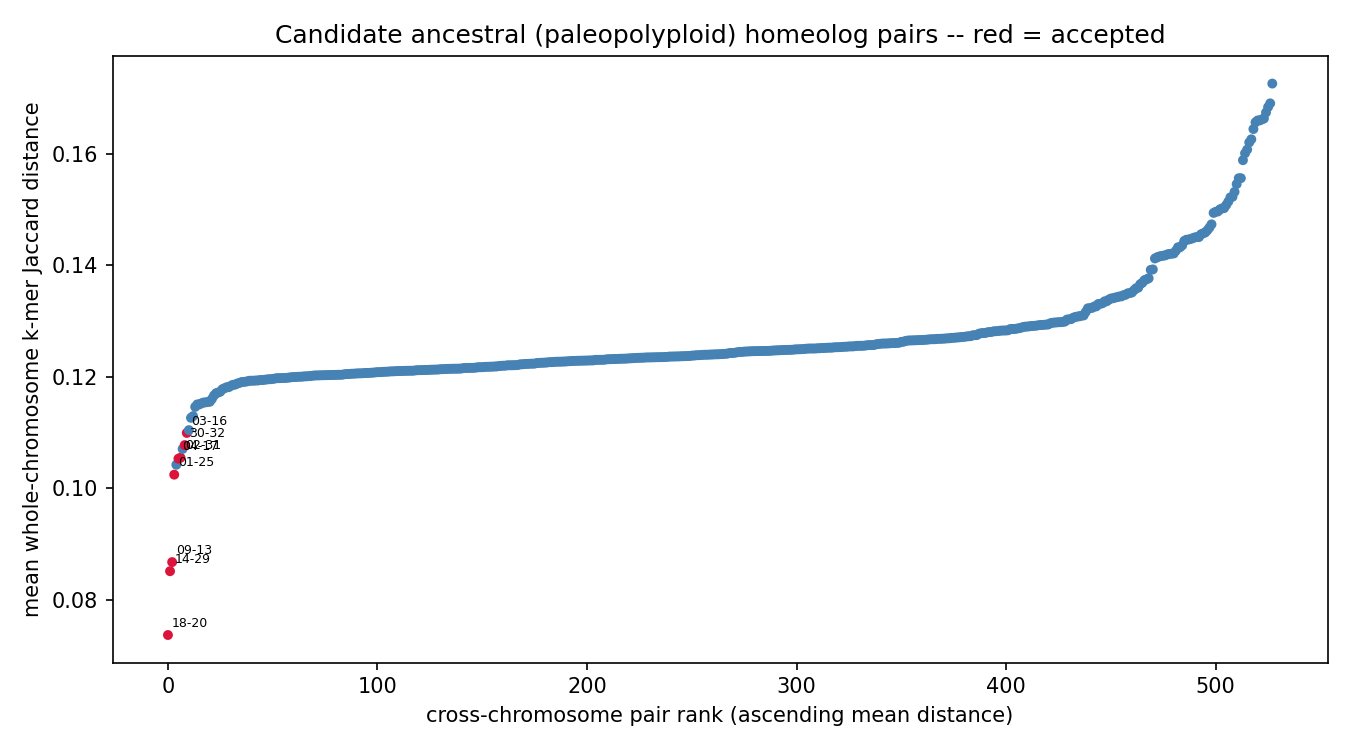

The data file committed next to this chart (first rows):
chrom_a	chrom_b	mean_distance	z_score	p_value	q_value	n_haplotype_copy_pairs	resolution_limited	n_resolution_limited_of_total
chr18	chr20	0.07373	-11.43	0	0	4	False	0/4
chr14	chr29	0.08517	-8.977	0	0	4	False	0/4
chr09	chr13	0.0868	-7.235	2.33258e-13	4.10534e-11	4	False	0/4
chr01	chr25	0.1025	-5.580	1.20112e-08	9.05988e-07	4	False	0/4
chr04	chr17	0.1053	-4.445	4.39595e-06	0.0002579	4	False	0/4
chr02	chr31	0.1055	-6.550	2.87892e-11	3.04014e-09	4	False	0/4
chr30	chr32	0.1078	-6.998	1.30151e-12	1.718e-10	4	False	0/4
chr03	chr16	0.11	-3.181	0.0007326	0.03223	4	False	0/4
